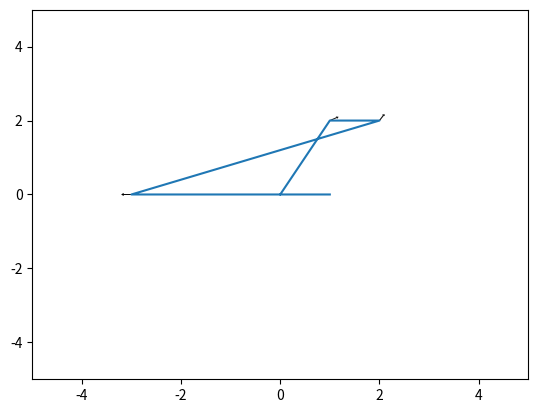

Source code (Python):
from matplotlib import pyplot as plt
from numpy import arange
from math import sin, cos

class Plot:
    def __init__(self, min_y = 0, max_y = 10):
        plt.ion()
        self.y = [0]
        self.fig = plt.Figure()
        self.ax = plt.axes()
        self.line, = self.ax.plot(self.y)
        plt.ylim([min_y, max_y])

    def add(self, val):
        self.y.append(val)
        plt.xlim([0, len(self.y) + 1])
        self.line.set_data(arange(0, len(self.y)), self.y) 
        plt.draw() 

class XYPlot:
    def __init__(self, x = (-5, 5), y = (-5, 5)):
        plt.ion()
        self.y = [0]
        self.x = [0]
        self.fig = plt.Figure()
        self.ax = plt.axes()
        self.line, = self.ax.plot(self.y)
        plt.ylim(y)
        plt.xlim(x)

        self.last_x = 0
        self.last_y = 0
        self.last_th = 0

        self.objects = {}


    def cleanup(self):
        if self.ax.artists:
            for artist in self.ax.artists:
                artist.remove() # remove previous arrow

    def draw(self):
        self.cleanup()
        for obj in self.objects.values():
            self.ax.add_artist(obj)

        plt.draw()

    def add(self, x, y, theta = 0):

        if abs(x - self.last_x) > 0.02 or abs(y-self.last_y) > 0.02: #move by more than 2 cm?
            self.x.append(x)
            self.y.append(y)
            self.line.set_data(self.x, self.y)
            self.last_x = x
            self.last_y = y


        if abs(theta - self.last_th) > 0.02: #turn by more than 0.02 rad?

            #self.objects["arrow"] = plt.Arrow( x, y, cos(theta) * 0.2, sin(theta) * 0.2, fc="k", ec="k", head_width=0.1, head_length=0.2 )
            self.objects["arrow"] = plt.Arrow( x, y, cos(theta) * 0.2, sin(theta) * 0.2, fc="k", ec="k", width = 0.1, lw = 0.1)

        self.draw()

    def poi(self, name, x, y, color = 'r'):
        self.objects[name] = plt.Circle((x,y), .2, color=color)
        self.draw()


if __name__ == "__main__":

    import time, math

    plot = XYPlot()

    plot.add(1,2,math.pi/6)
    time.sleep(1)
    plot.add(2,2, math.pi /3)
    time.sleep(1)
    plot.add(-3,0, math.pi)
    time.sleep(1)
    plot.add(1,0)
